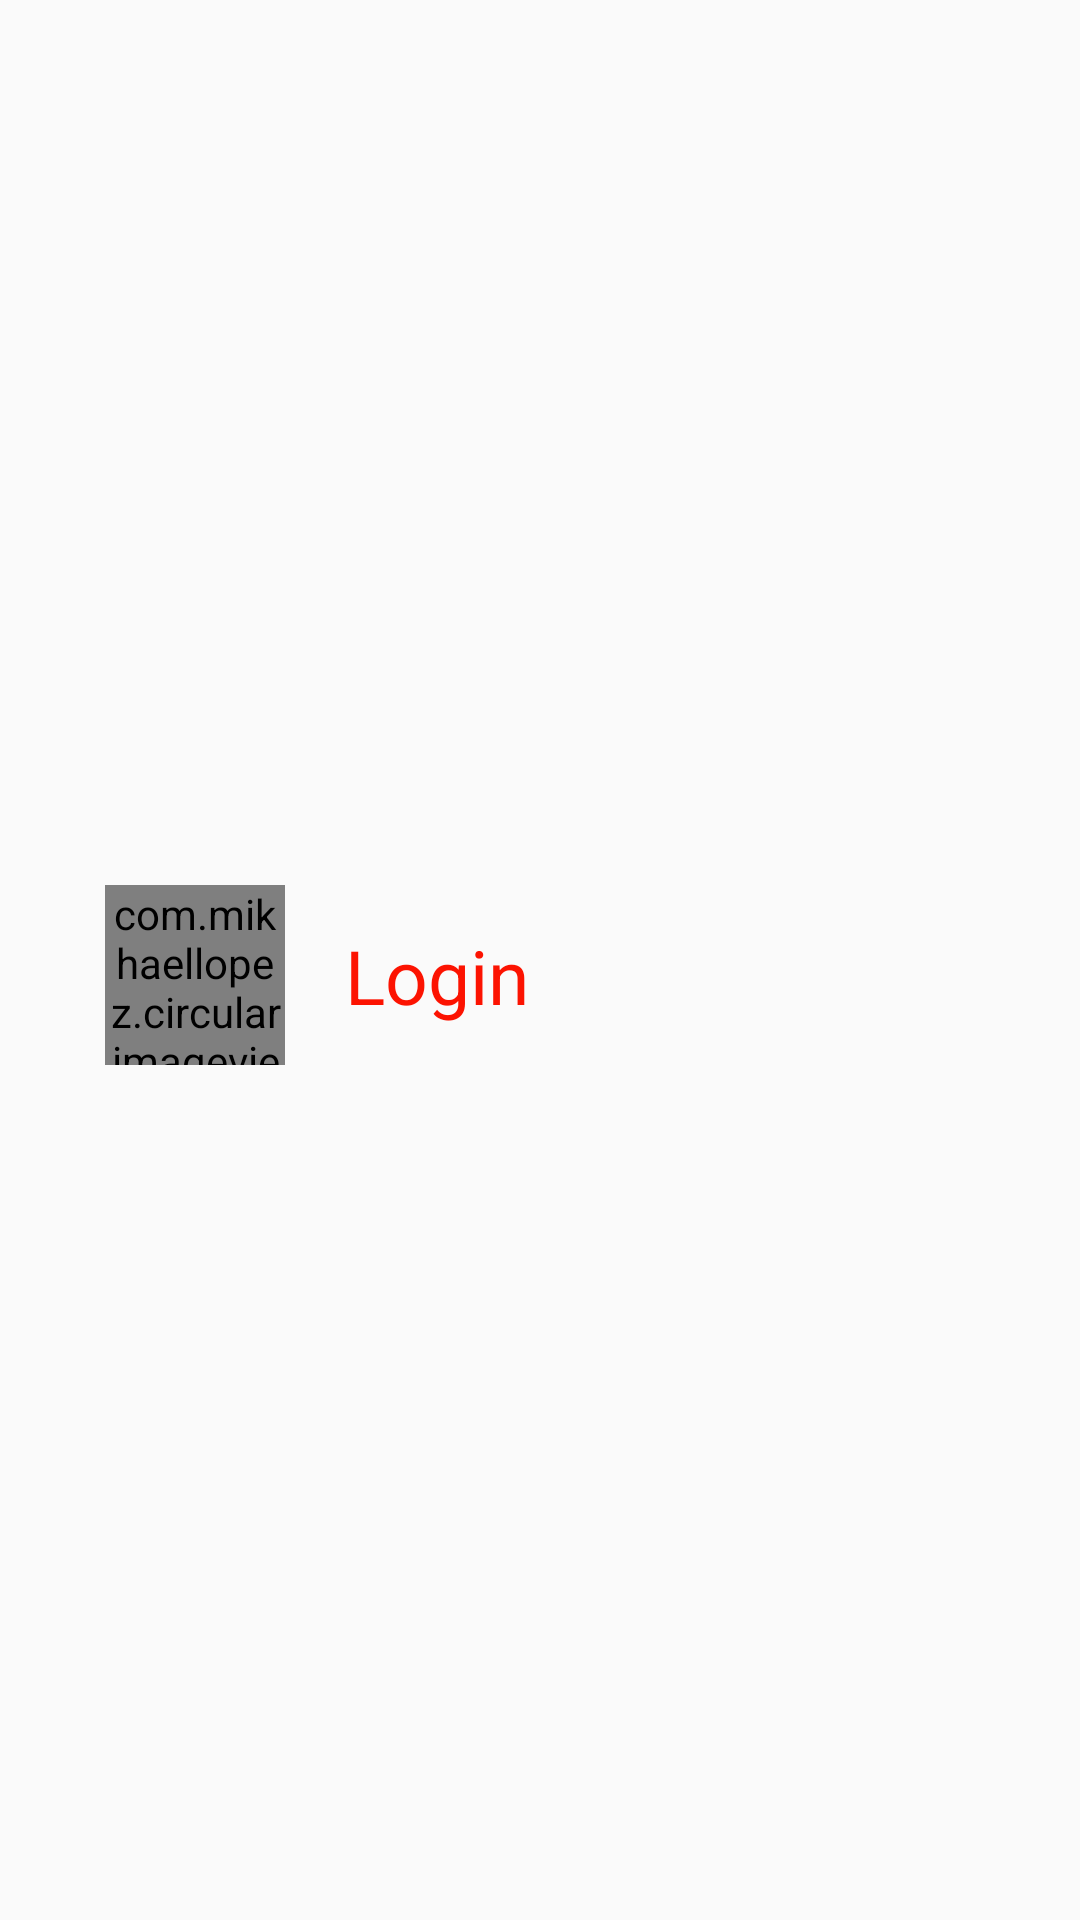

This screen was rendered from an Android layout file. Write that file and the resources it references.
<!-- AndroidManifest.xml: application theme Theme.EasyFirstAPI -->
<!-- res/layout/rv_item.xml -->
<?xml version="1.0" encoding="utf-8"?>
<androidx.constraintlayout.widget.ConstraintLayout xmlns:android="http://schemas.android.com/apk/res/android"
    xmlns:app="http://schemas.android.com/apk/res-auto"
    xmlns:tools="http://schemas.android.com/tools"
    android:paddingTop="10dp"
    android:paddingLeft="15dp"
    android:paddingRight="15dp"
    android:layout_width="match_parent"
    android:layout_height="100dp">

    <androidx.constraintlayout.widget.ConstraintLayout
        android:layout_width="match_parent"
        android:layout_height="match_parent"
        android:background="@drawable/num"
        app:layout_constraintBottom_toBottomOf="parent"
        app:layout_constraintEnd_toEndOf="parent"
        app:layout_constraintStart_toStartOf="parent"
        app:layout_constraintTop_toTopOf="parent">

        <com.mikhaellopez.circularimageview.CircularImageView
            android:id="@+id/avatar_url"
            android:src="@drawable/images"
            app:civ_border_color="@color/white"
            app:civ_border_width="5dp"
            app:civ_shadow="true"
            app:civ_shadow_color="#166BFA"
            app:civ_shadow_radius="5"
            android:layout_width="60dp"
            android:layout_height="60dp"
            android:layout_marginLeft="20dp"
            app:layout_constraintTop_toTopOf="parent"
            app:layout_constraintBottom_toBottomOf="parent"
            app:layout_constraintLeft_toLeftOf="parent" />

        <TextView
            android:id="@+id/login"
            android:textColor="#FC1301"
            android:textSize="25sp"
            android:text="Login"
            android:layout_marginLeft="20dp"
            app:layout_constraintTop_toTopOf="parent"
            app:layout_constraintBottom_toBottomOf="parent"
            app:layout_constraintLeft_toRightOf="@id/avatar_url"
            android:layout_width="wrap_content"
            android:layout_height="wrap_content"/>

    </androidx.constraintlayout.widget.ConstraintLayout>

</androidx.constraintlayout.widget.ConstraintLayout>
<!-- resources referenced by this layout -->
<resources>
  <style name="Theme.EasyFirstAPI" parent="Theme.AppCompat.Light.NoActionBar">
          
          <item name="colorPrimary">@color/purple_500</item>
          <item name="colorPrimaryVariant">@color/purple_700</item>
          <item name="colorOnPrimary">@color/white</item>
          
          <item name="colorSecondary">@color/teal_200</item>
          <item name="colorSecondaryVariant">@color/teal_700</item>
          <item name="colorOnSecondary">@color/black</item>
          
          <item name="android:statusBarColor" tools:targetApi="l">?attr/colorPrimaryVariant</item>
          
      </style>
  <!-- not gathered from this repository: default colours our renderer supplied (Android Studio template values) -->
  <color name="purple_500">#FF6200EE</color>
  <color name="purple_700">#FF3700B3</color>
  <color name="teal_200">#FF03DAC5</color>
  <color name="teal_700">#FF018786</color>
  <color name="black">#FF000000</color>
  <color name="white">#FFFFFFFF</color>
</resources>
